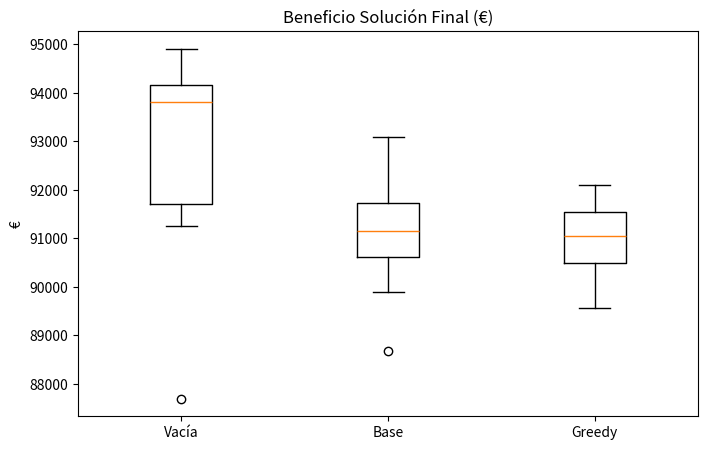
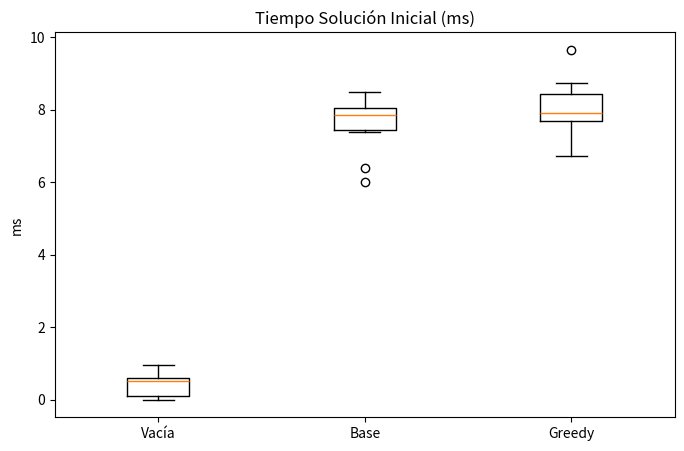
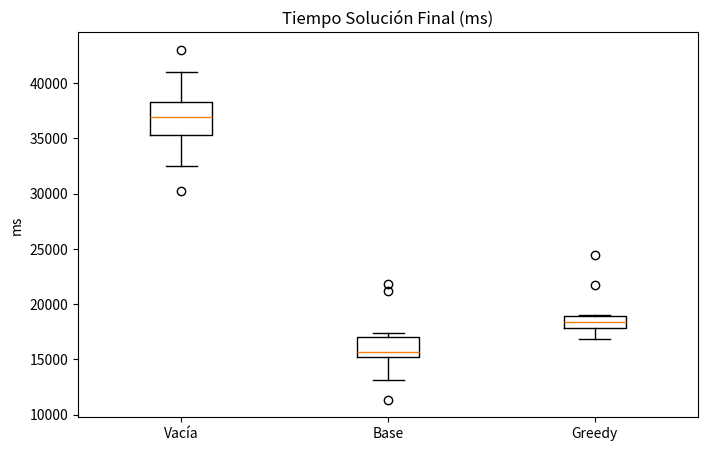

The script that saved these images, in order:
import matplotlib.pyplot as plt

replicas = list(range(1, 11))

# Beneficio Solución Final (€)
beneficio_base = [93092, 91568, 90584, 89888, 90708, 91784, 88688, 91564, 90732, 92112]
beneficio_greedy = [90660, 92104, 91464, 90440, 91568, 91136, 89564, 90020, 90972, 91704]
beneficio_vacia = [94908, 94436, 93924, 91248, 94148, 94176, 91536, 92216, 87696, 93688]

# Tiempo Solución Inicial (ms)
tiempo_init_base = [8.476, 6, 7.385, 8.252, 7.7, 8.007, 8.004, 6.387, 8.051, 7.591]
tiempo_init_greedy = [8.324, 9.649, 7.656, 7.752, 8.723, 7.77, 8.069, 7.051, 8.473, 6.726]
tiempo_init_vacia = [0.467, 0, 0.902, 0, 0.946, 0.512, 0.587, 0.601, 0.53, 0]

# Tiempo Solución Final (ms)
tiempo_final_base = [17396, 15834, 16052, 15172, 15560, 13147, 11353, 21858, 21220, 15558]
tiempo_final_greedy = [18546, 19041, 18058, 17394, 18616, 17726, 18320, 21704, 24442, 16885]
tiempo_final_vacia = [35947, 36413, 37514, 32528, 35095, 43022, 30233, 37736, 41038, 38515]

# --- Beneficio Boxplot ---
plt.figure(figsize=(8,5))
plt.boxplot([beneficio_vacia, beneficio_base, beneficio_greedy], labels=['Vacía','Base','Greedy'])
plt.title('Beneficio Solución Final (€)')
plt.ylabel('€')
plt.show()

# --- Tiempo Solución Inicial Boxplot ---
plt.figure(figsize=(8,5))
plt.boxplot([tiempo_init_vacia, tiempo_init_base, tiempo_init_greedy], labels=['Vacía','Base','Greedy'])
plt.title('Tiempo Solución Inicial (ms)')
plt.ylabel('ms')
plt.show()

# --- Tiempo Solución Final Boxplot ---
plt.figure(figsize=(8,5))
plt.boxplot([tiempo_final_vacia, tiempo_final_base, tiempo_final_greedy], labels=['Vacía','Base','Greedy'])
plt.title('Tiempo Solución Final (ms)')
plt.ylabel('ms')
plt.show()
